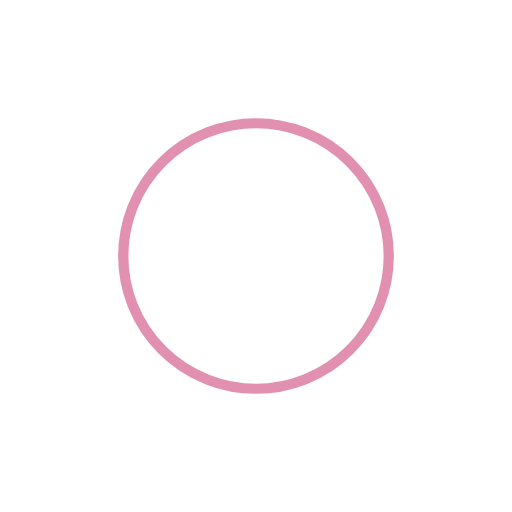
t = 0.00 s
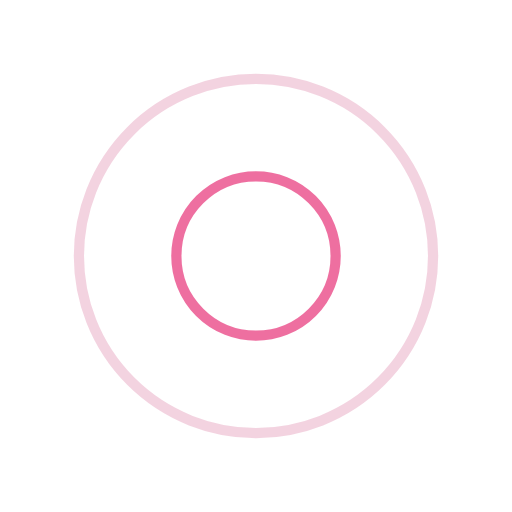
t = 0.50 s
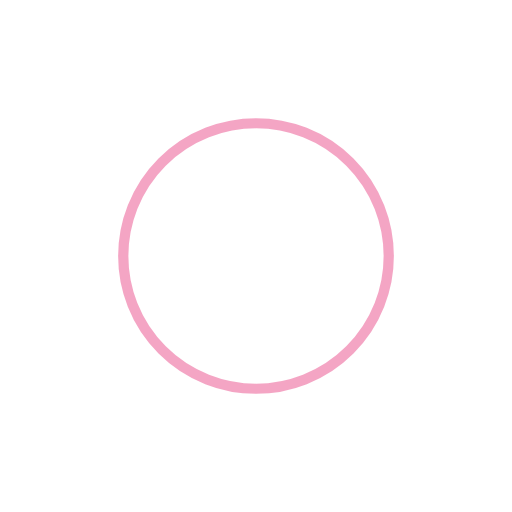
t = 1.00 s
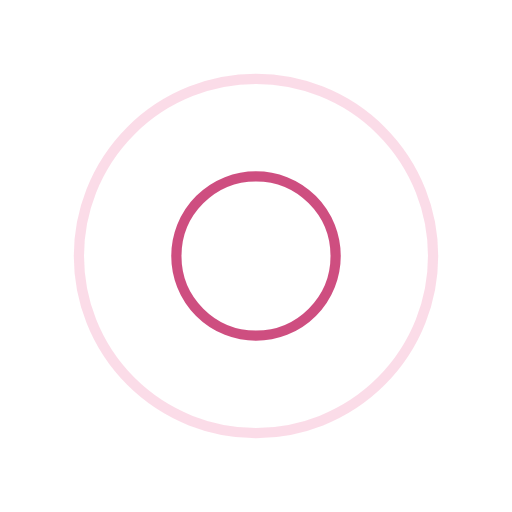
t = 1.50 s

The animated SVG that drew these frames (rendered in a browser with its animation timeline set to each time). Animation: 4 SMIL elements (animate=4); one cycle of 2.00 s, repeats indefinitely.

<svg xmlns="http://www.w3.org/2000/svg" style="margin: auto; background: none; display: block; shape-rendering: auto;"
     width="200px" height="200px" viewBox="0 0 100 100" preserveAspectRatio="xMidYMid">
<circle cx="50" cy="50" r="0" fill="none" stroke="#ea4c89" stroke-width="2">
  <animate attributeName="r" repeatCount="indefinite" dur="2s" values="0;40" keyTimes="0;1" keySplines="0 0.2 0.8 1" calcMode="spline" begin="0s"></animate>
  <animate attributeName="opacity" repeatCount="indefinite" dur="2s" values="1;0" keyTimes="0;1" keySplines="0.2 0 0.8 1" calcMode="spline" begin="0s"></animate>
</circle><circle cx="50" cy="50" r="0" fill="none" stroke="#c32361" stroke-width="2">
  <animate attributeName="r" repeatCount="indefinite" dur="2s" values="0;40" keyTimes="0;1" keySplines="0 0.2 0.8 1" calcMode="spline" begin="-1s"></animate>
  <animate attributeName="opacity" repeatCount="indefinite" dur="2s" values="1;0" keyTimes="0;1" keySplines="0.2 0 0.8 1" calcMode="spline" begin="-1s"></animate>
</circle>
<!-- [ldio] generated by https://loading.io/ --></svg>
